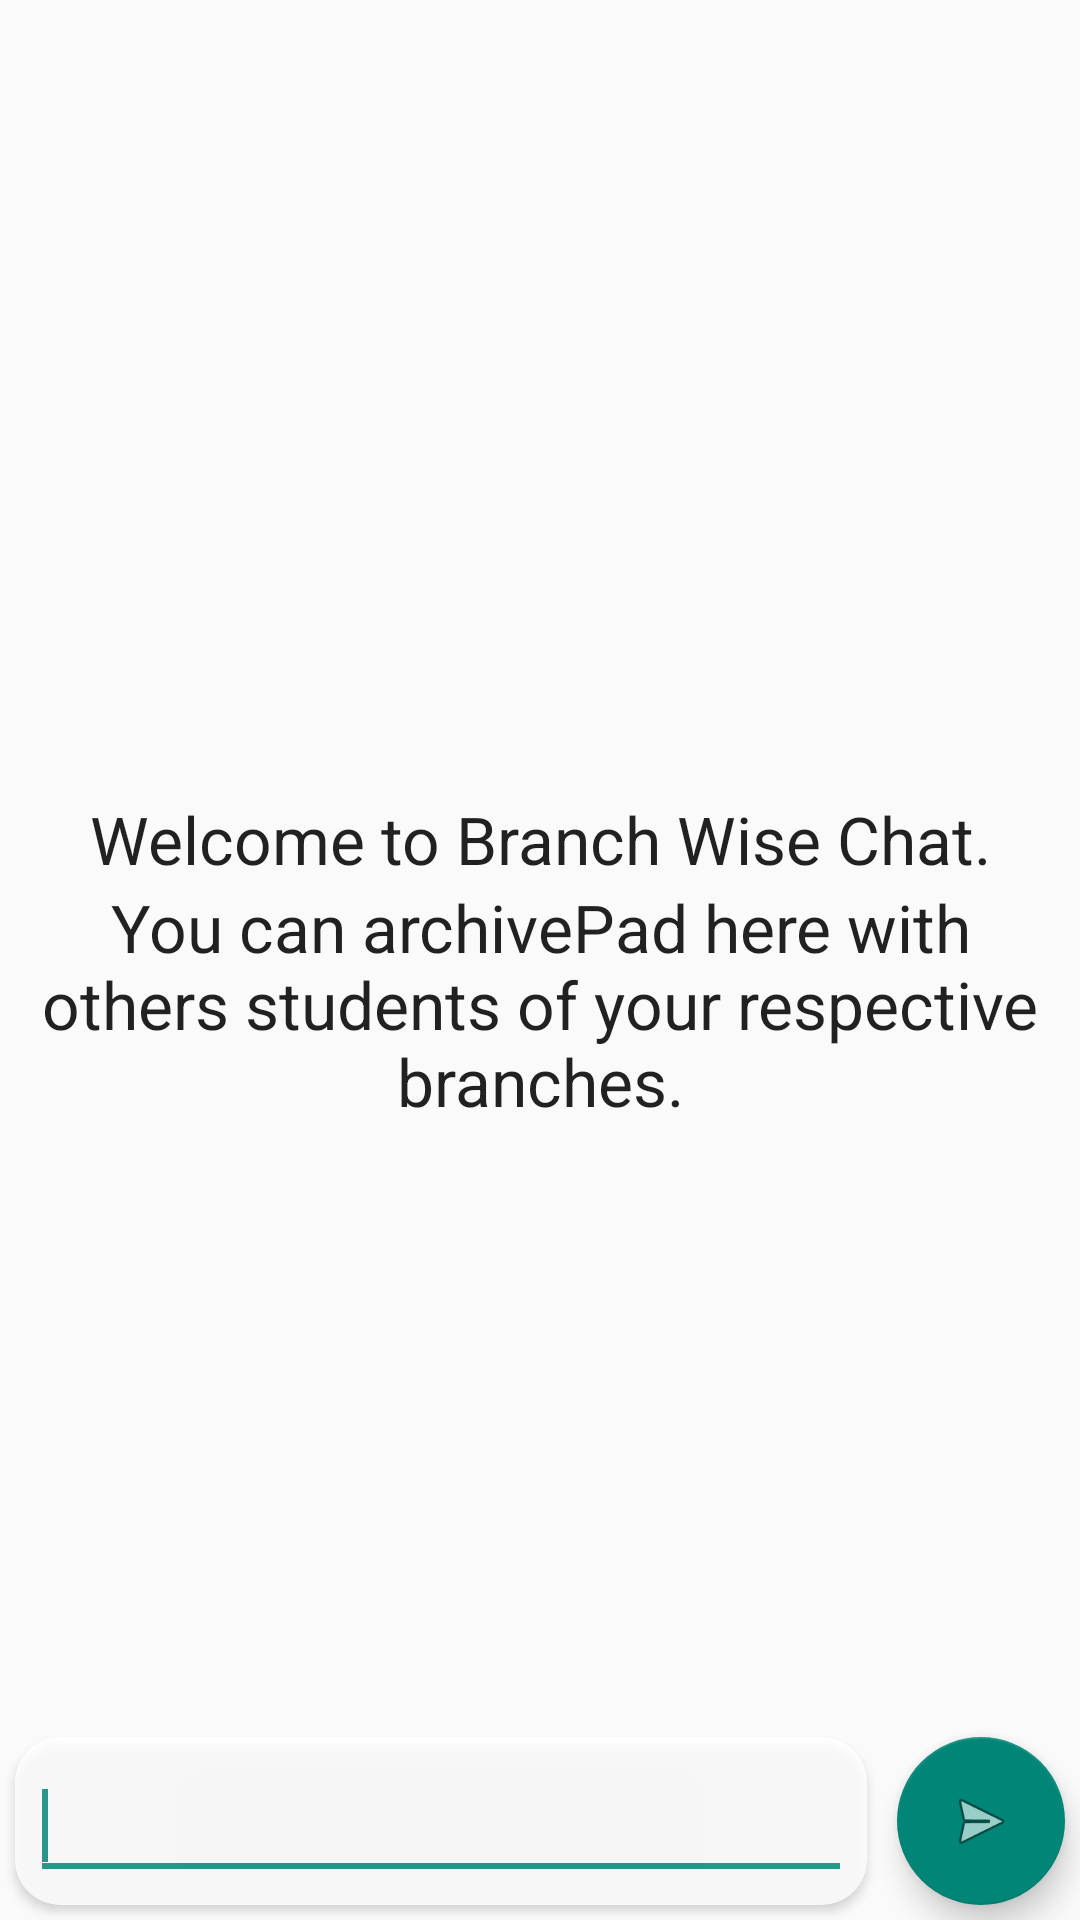

Here is an Android app screen rendered from its layout file. Give the layout XML and the strings, colors and styles it references.
<!-- AndroidManifest.xml: application theme myAppTheme -->
<!-- res/layout/chatapp_mainlayout.xml -->
<?xml version="1.0" encoding="utf-8"?>

<RelativeLayout xmlns:android="http://schemas.android.com/apk/res/android"
    xmlns:card_view="http://schemas.android.com/apk/res-auto"
    android:layout_width="fill_parent"
    android:layout_height="fill_parent"

    >

    <RelativeLayout
        android:id="@+id/archieveIntroRelativeLayout"
        android:layout_width="match_parent"
        android:layout_height="wrap_content"
        android:layout_centerHorizontal="true"
        android:layout_centerVertical="true"
        android:layout_margin="10dp">

        <TextView
            android:id="@+id/textView10"
            android:layout_width="wrap_content"
            android:layout_height="wrap_content"
            android:layout_centerHorizontal="true"
            android:gravity="center"
            android:text="Welcome to Branch Wise Chat."
            android:textAppearance="?android:attr/textAppearanceLarge" />

        <TextView
            android:id="@+id/textView11"
            android:layout_width="match_parent"
            android:layout_height="wrap_content"
            android:layout_below="@+id/textView10"
            android:layout_centerHorizontal="true"
            android:gravity="center"
            android:text="You can archivePad here with others students of your respective branches."
            android:textAppearance="?android:attr/textAppearanceLarge" />

    </RelativeLayout>

    <ListView
        android:id="@+id/list"
        android:layout_width="fill_parent"
        android:layout_height="wrap_content"
        android:layout_alignParentTop="true"
        android:clipToPadding="false"
        android:divider="@null"
        android:paddingBottom="50dp"
        android:stackFromBottom="false" />

    <LinearLayout
        android:id="@+id/listFooter"
        android:layout_width="fill_parent"
        android:layout_height="wrap_content"
        android:layout_alignParentBottom="true"
        android:orientation="horizontal">

        <android.support.v7.widget.CardView
            android:id="@+id/card_view"
            android:layout_width="wrap_content"
            android:layout_height="fill_parent"
            android:layout_gravity="bottom"
            android:layout_margin="5dp"
            android:layout_weight="1"
            android:alpha=".8"
            card_view:cardCornerRadius="15dp"
            card_view:contentPadding="5dp">

            <EditText
                android:id="@+id/messageInput"
                android:layout_width="match_parent"
                android:layout_height="fill_parent"

                />

            <requestFocus />
        </android.support.v7.widget.CardView>

        <android.support.design.widget.FloatingActionButton
            android:id="@+id/sendButton"
            android:layout_width="wrap_content"
            android:layout_height="wrap_content"
            android:layout_margin="5dp"
            android:scaleType="center"
            android:src="@android:drawable/ic_menu_send" />

    </LinearLayout>


</RelativeLayout>
<!-- resources referenced by this layout -->
<resources>
  <style name="myAppTheme" parent="Theme.AppCompat.Light.NoActionBar">
          <item name="colorPrimary">@color/primaryColor</item>
          <item name="colorPrimaryDark">@color/primaryColorDark</item>
  
          <item name="windowNoTitle">true</item>
          <item name="windowActionBar">false</item>
          <item name="drawerArrowStyle">@style/DrawerArrowStyle</item>
  
          <item name="android:textColorSecondary">#80000000</item>
  
      </style>
  <color name="primaryColor">#009688</color>
  <color name="primaryColorDark">#00695C</color>
  <style name="DrawerArrowStyle" parent="Widget.AppCompat.DrawerArrowToggle">
          <item name="spinBars">true</item>
          <item name="color">@android:color/white</item>
      </style>
</resources>
